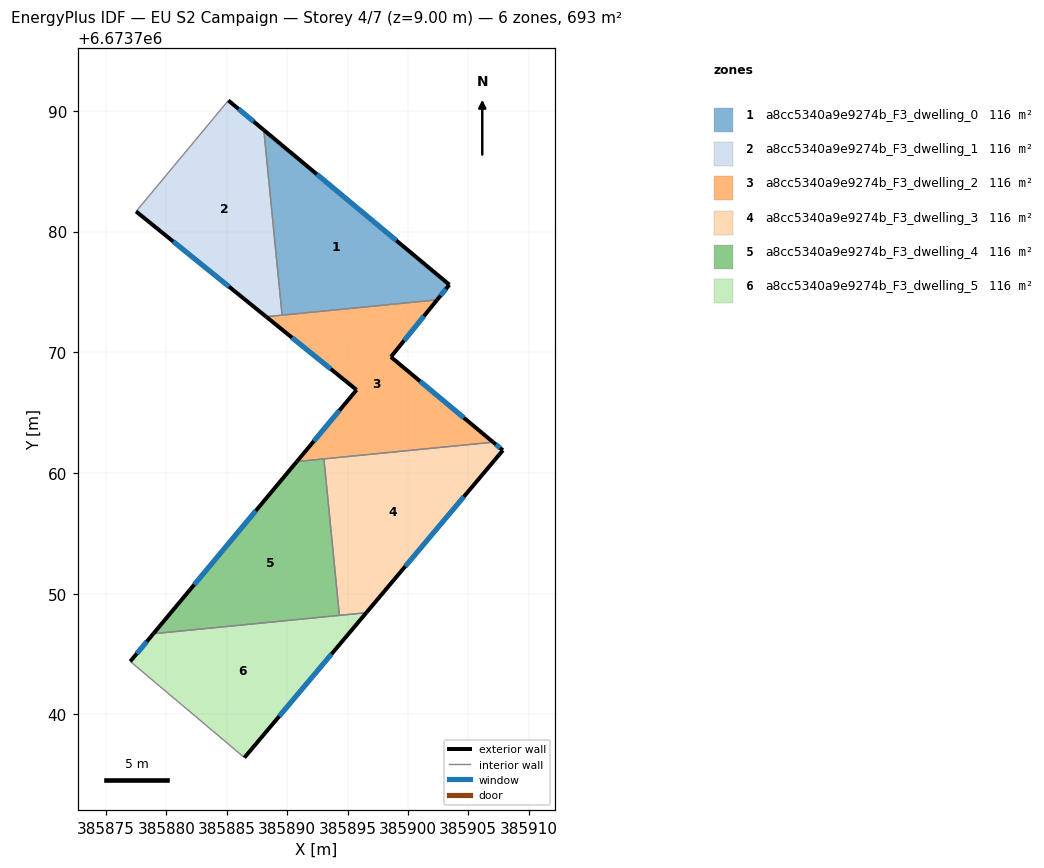
=== STOREY PLAN SPEC (per zone: floor XY polygon, exterior-wall plan segments, windows/doors) ===
zone 1: a8cc5340a9e9274b_F3_dwelling_0  (115.6 m²)
  floor: (385903.43, 6673775.60) (385902.42, 6673774.35) (385889.58, 6673773.08) (385888.06, 6673788.41)
  exterior wall: (385902.42, 6673774.35) – (385903.43, 6673775.60)  [1.6 m]
    window: (385902.71, 6673774.70) – (385903.15, 6673775.24)  [0.9 m²]
  exterior wall: (385903.43, 6673775.60) – (385888.06, 6673788.41)  [20.0 m]
    window: (385899.04, 6673779.26) – (385892.46, 6673784.75)  [11.0 m²]
  interior walls: 2
zone 2: a8cc5340a9e9274b_F3_dwelling_1  (115.6 m²)
  floor: (385888.06, 6673788.41) (385889.58, 6673773.08) (385888.26, 6673772.95) (385877.48, 6673781.67) (385885.13, 6673790.86)
  exterior wall: (385877.48, 6673781.67) – (385888.26, 6673772.95)  [13.9 m]
    window: (385880.56, 6673779.18) – (385885.18, 6673775.44)  [7.6 m²]
  exterior wall: (385888.06, 6673788.41) – (385885.13, 6673790.86)  [3.8 m]
    window: (385887.22, 6673789.11) – (385885.97, 6673790.16)  [2.1 m²]
  interior walls: 3
zone 3: a8cc5340a9e9274b_F3_dwelling_2  (115.6 m²)
  floor: (385902.42, 6673774.35) (385898.59, 6673769.62) (385907.06, 6673762.56) (385890.80, 6673760.95) (385895.75, 6673766.89) (385888.26, 6673772.95)
  exterior wall: (385895.75, 6673766.89) – (385890.80, 6673760.95)  [7.7 m]
    window: (385894.33, 6673765.19) – (385892.21, 6673762.65)  [4.3 m²]
  exterior wall: (385888.26, 6673772.95) – (385895.75, 6673766.89)  [9.6 m]
    window: (385890.40, 6673771.22) – (385893.61, 6673768.62)  [5.3 m²]
  exterior wall: (385898.59, 6673769.62) – (385902.42, 6673774.35)  [6.1 m]
    window: (385899.68, 6673770.97) – (385901.33, 6673773.00)  [3.4 m²]
  exterior wall: (385907.06, 6673762.56) – (385898.59, 6673769.62)  [11.0 m]
    window: (385904.64, 6673764.57) – (385901.01, 6673767.60)  [6.1 m²]
  interior walls: 4
zone 4: a8cc5340a9e9274b_F3_dwelling_3  (115.6 m²)
  floor: (385907.87, 6673761.88) (385896.55, 6673748.43) (385894.32, 6673748.21) (385893.04, 6673761.17) (385907.06, 6673762.56)
  exterior wall: (385896.55, 6673748.43) – (385907.87, 6673761.88)  [17.6 m]
    window: (385899.78, 6673752.27) – (385904.63, 6673758.04)  [9.7 m²]
  exterior wall: (385907.87, 6673761.88) – (385907.06, 6673762.56)  [1.1 m]
    window: (385907.64, 6673762.08) – (385907.29, 6673762.36)  [0.6 m²]
  interior walls: 3
zone 5: a8cc5340a9e9274b_F3_dwelling_4  (115.6 m²)
  floor: (385893.04, 6673761.17) (385894.32, 6673748.21) (385878.91, 6673746.69) (385890.80, 6673760.95)
  exterior wall: (385890.80, 6673760.95) – (385878.91, 6673746.69)  [18.6 m]
    window: (385887.40, 6673756.88) – (385882.31, 6673750.76)  [10.2 m²]
  interior walls: 3
zone 6: a8cc5340a9e9274b_F3_dwelling_5  (115.6 m²)
  floor: (385896.55, 6673748.43) (385886.46, 6673736.43) (385877.00, 6673744.39) (385878.91, 6673746.69)
  exterior wall: (385886.46, 6673736.43) – (385896.55, 6673748.43)  [15.7 m]
    window: (385889.34, 6673739.86) – (385893.67, 6673745.00)  [8.6 m²]
  exterior wall: (385878.91, 6673746.69) – (385877.00, 6673744.39)  [3.0 m]
    window: (385878.36, 6673746.03) – (385877.54, 6673745.05)  [1.6 m²]
  interior walls: 3

=== DERIVED (storey summary) ===
Building: EU S2 Campaign
Storey: 4 of 7  (floor level z = 9.00 m)
Storey gross floor area: 693.3 m²
Zones on this storey: 6
  - a8cc5340a9e9274b_F3_dwelling_0: floor 115.6 m²; exterior wall 21.6 m (64.9 m²); 2 window(s) 11.9 m²; WWR 18.4%
  - a8cc5340a9e9274b_F3_dwelling_1: floor 115.6 m²; exterior wall 17.7 m (53.1 m²); 2 window(s) 9.7 m²; WWR 18.4%
  - a8cc5340a9e9274b_F3_dwelling_2: floor 115.6 m²; exterior wall 34.5 m (103.4 m²); 4 window(s) 19.0 m²; WWR 18.4%
  - a8cc5340a9e9274b_F3_dwelling_3: floor 115.6 m²; exterior wall 18.6 m (55.9 m²); 2 window(s) 10.3 m²; WWR 18.4%
  - a8cc5340a9e9274b_F3_dwelling_4: floor 115.6 m²; exterior wall 18.6 m (55.7 m²); 1 window(s) 10.2 m²; WWR 18.4%
  - a8cc5340a9e9274b_F3_dwelling_5: floor 115.6 m²; exterior wall 18.7 m (56.0 m²); 2 window(s) 10.3 m²; WWR 18.4%
Zone adjacency (shared interzone walls):
  - a8cc5340a9e9274b_F3_dwelling_0 ↔ a8cc5340a9e9274b_F3_dwelling_1
  - a8cc5340a9e9274b_F3_dwelling_0 ↔ a8cc5340a9e9274b_F3_dwelling_2
  - a8cc5340a9e9274b_F3_dwelling_1 ↔ a8cc5340a9e9274b_F3_dwelling_2
  - a8cc5340a9e9274b_F3_dwelling_2 ↔ a8cc5340a9e9274b_F3_dwelling_3
  - a8cc5340a9e9274b_F3_dwelling_2 ↔ a8cc5340a9e9274b_F3_dwelling_4
  - a8cc5340a9e9274b_F3_dwelling_3 ↔ a8cc5340a9e9274b_F3_dwelling_4
  - a8cc5340a9e9274b_F3_dwelling_3 ↔ a8cc5340a9e9274b_F3_dwelling_5
  - a8cc5340a9e9274b_F3_dwelling_4 ↔ a8cc5340a9e9274b_F3_dwelling_5